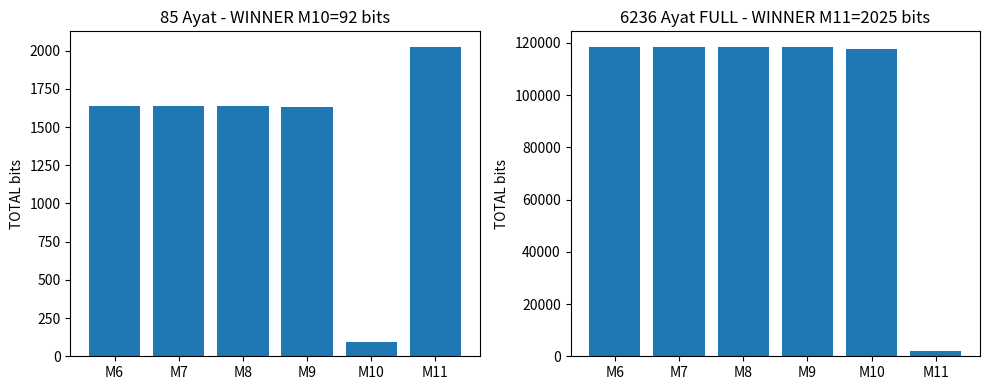

The matplotlib source for this figure: (Note: this script raises an exception after producing the figure.)
import matplotlib.pyplot as plt
models = ['M6','M7','M8','M9','M10','M11']
total_85 = [1639,1638,1638,1634,92,2025]
total_full = [118484,118484,118484,118484,117593,2025]
fig, ax = plt.subplots(1,2, figsize=(10,4))
ax[0].bar(models, total_85)
ax[0].set_title('85 Ayat - WINNER M10=92 bits')
ax[0].set_ylabel('TOTAL bits')
ax[1].bar(models, total_full)
ax[1].set_title('6236 Ayat FULL - WINNER M11=2025 bits')
ax[1].set_ylabel('TOTAL bits')
plt.tight_layout()
plt.savefig('figures/mdl_winners.png', dpi=200)
print("saved figures/mdl_winners.png")
